Dataset: CitrusLeafPathology-14-Aug (GitHub, Aurelia-Maris-Crystalthrone/YouKang). Classes: anthracnose, bacterial blight, black spot, citrus canker, citrus mite, curl leaf, curl virus, deficiency leaf, dry leaf, greening, healthy, melanose, sooty mould, spider mite.

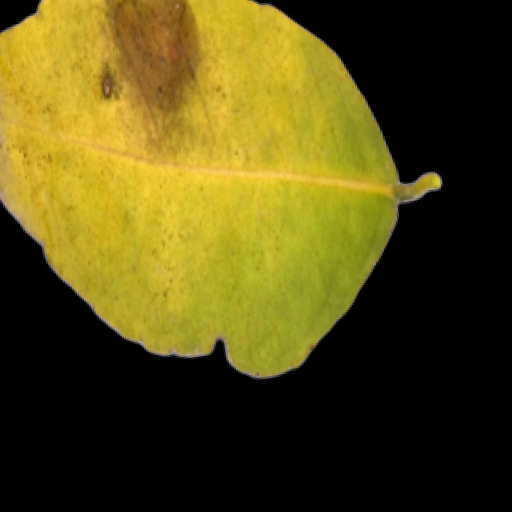
Label: black spot

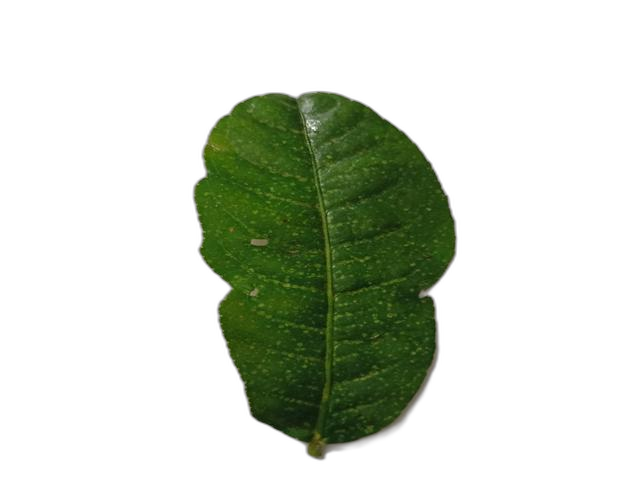
Label: citrus mite

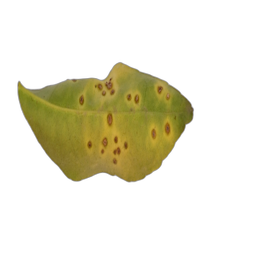
Label: citrus canker

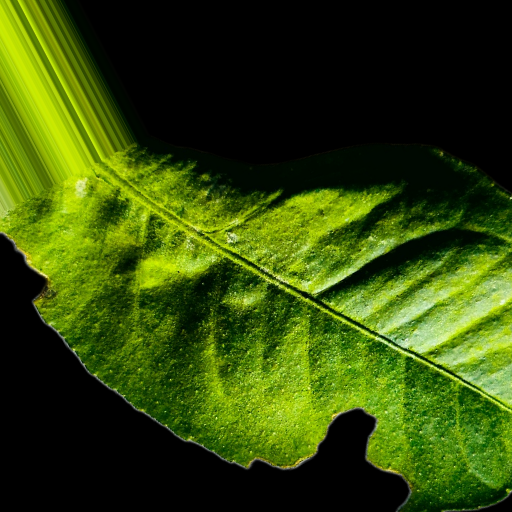
Label: deficiency leaf

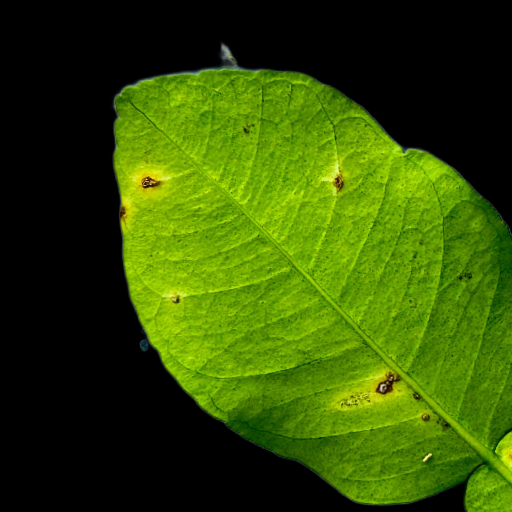
Label: anthracnose

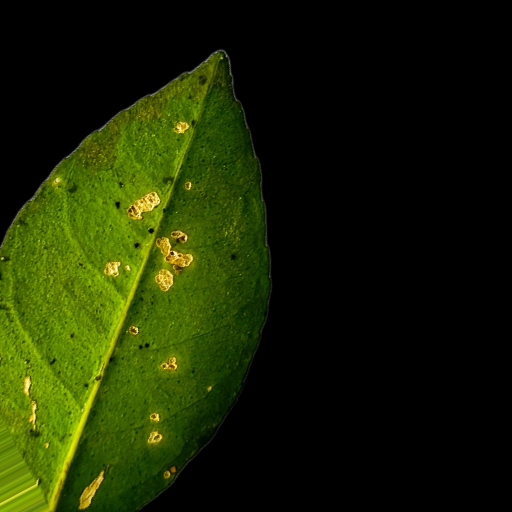
Label: sooty mould
